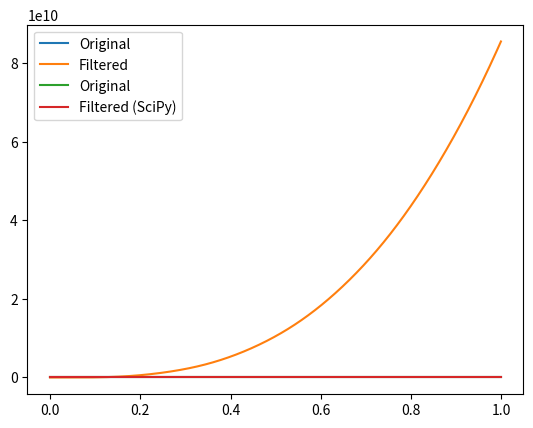

Here is the Python script that generated this plot:
import numpy as np


def butterworth_bandpass(lowcut, highcut, fs, order=4):
    
    """
    Calculate the coefficients for a 4th-order Butterworth bandpass filter.
    
    Parameters:
    - lowcut: Lower cutoff frequency (Hz)
    - highcut: Upper cutoff frequency (Hz)
    - fs: Sampling frequency (Hz)
    - order: Filter order (must be even)
    
    Returns:
    - b: Numerator coefficients
    - a: Denominator coefficients
    """
    # Pre-warp frequencies
    nyquist = 0.5 * fs
    low = np.tan(np.pi * lowcut / nyquist)
    high = np.tan(np.pi * highcut / nyquist)
    
    # Butterworth poles for analog prototype
    poles = []
    for k in range(1, order + 1):
        theta = (2 * k - 1) * np.pi / (2 * order)
        pole = -np.sin(theta) + 1j * np.cos(theta)
        poles.append(pole)
    
    # Map poles to bandpass
    bw = high - low
    center = np.sqrt(high * low)
    s_poles = [center * (p.imag * bw + p.real * 1j) for p in poles]
    
    # Bilinear transform
    z_poles = [(2 * fs + s) / (2 * fs - s) for s in s_poles]
    
    # Generate filter coefficients (using pole-zero representation)
    a = np.poly(z_poles).real
    b = np.poly([-1] * len(z_poles)).real
    return b, a

def apply_filter(signal, b, a):
    """
    Apply a digital filter using the difference equation.
    
    Parameters:
    - signal: Input signal
    - b: Numerator coefficients
    - a: Denominator coefficients
    
    Returns:
    - Filtered signal
    """
    y = np.zeros_like(signal)
    for n in range(len(signal)):
        y[n] = (b[0] * signal[n]
                + sum(b[i] * signal[n - i] for i in range(1, len(b)) if n - i >= 0)
                - sum(a[i] * y[n - i] for i in range(1, len(a)) if n - i >= 0)) / a[0]
    return y

if __name__ == "__main__":
    # Generate a test signal
    fs = 1000
    t = np.arange(0, 1, 1 / fs)
    x = np.sin(2 * np.pi * 5 * t) + np.sin(2 * np.pi * 250 * t)
    
    # Design a bandpass filter
    b, a = butterworth_bandpass(5, 50, fs)
        # Compare filter coefficients
    print("Custom filter coefficients:")
    print("b:", b)
    print("a:", a)
    # Apply the filter
    y = apply_filter(x, b, a)
    
    # Plot the results
    import matplotlib.pyplot as plt
    plt.plot(t, x, label="Original")
    plt.plot(t, y, label="Filtered")
    plt.legend()
    plt.show()
    
    # Compare to SciPy
    from scipy.signal import butter, lfilter
    b, a = butter(4, [5, 50], btype="bandpass", fs=fs)
    y = lfilter(b, a, x)
    plt.plot(t, x, label="Original")
    plt.plot(t, y, label="Filtered (SciPy)")
    plt.legend()
    plt.show()
    

    print("SciPy filter coefficients:")
    print("b:", b)
    print("a:", a)